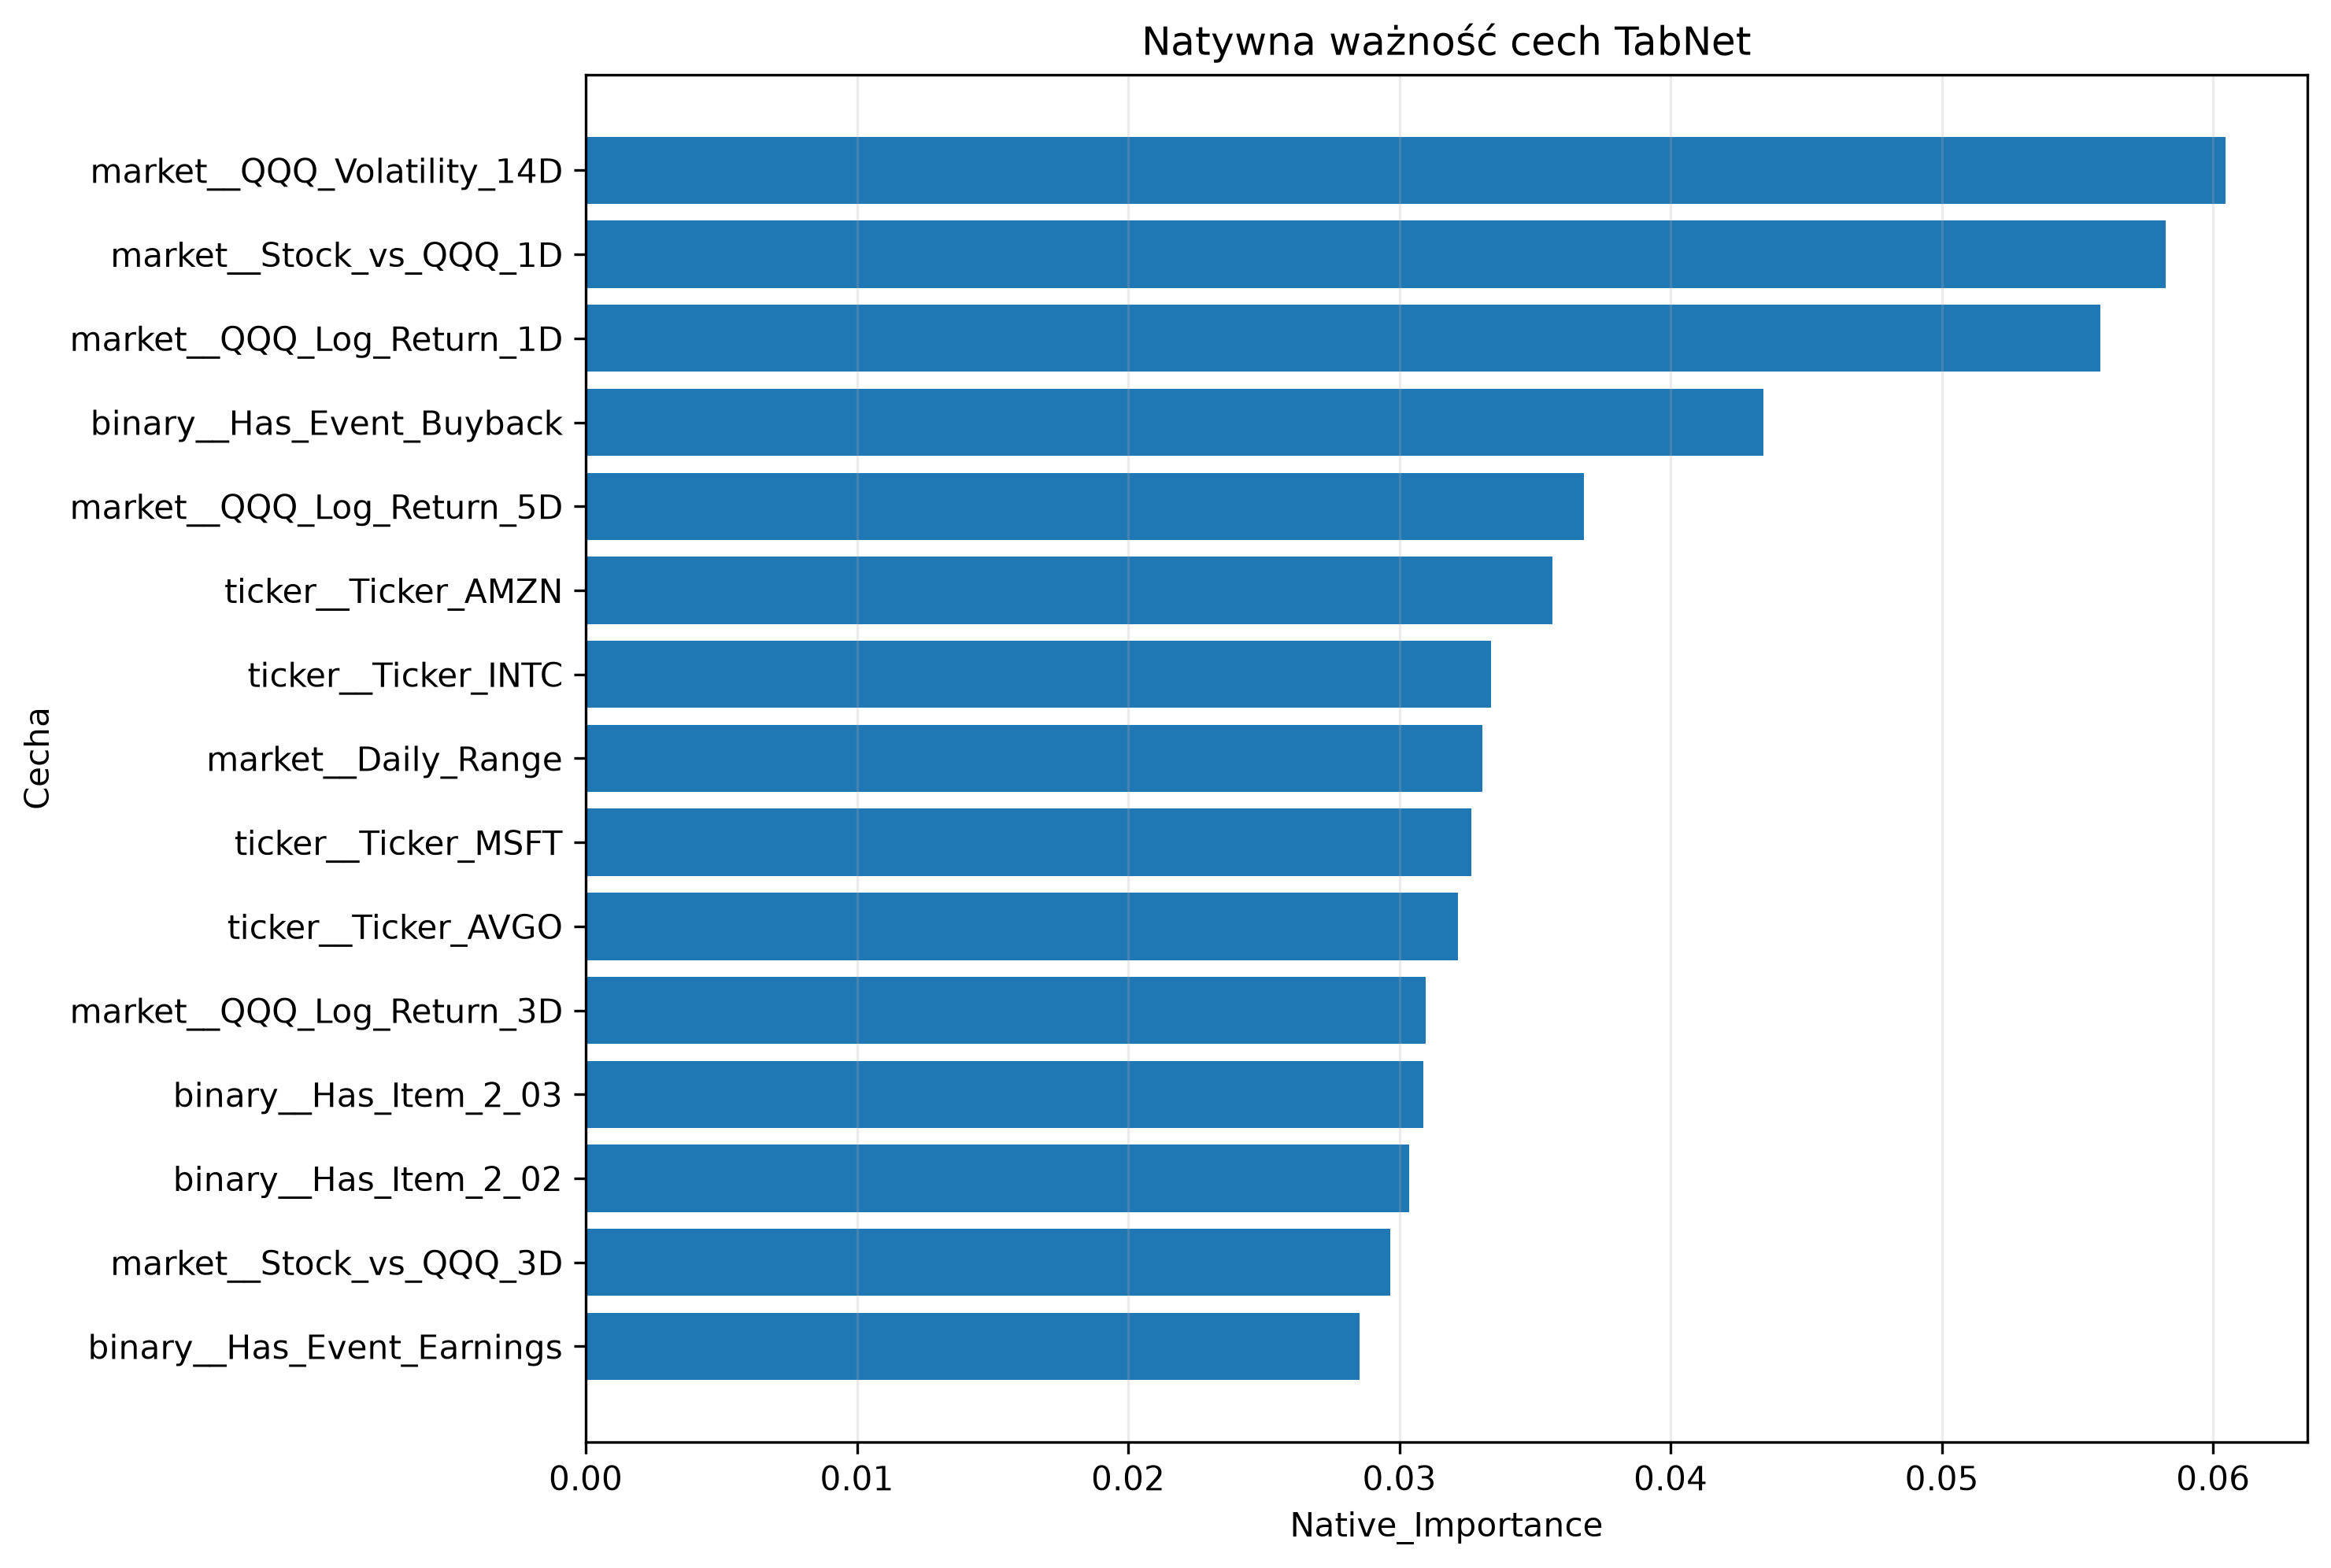

The data file committed next to this chart (first rows):
Feature, Native_Importance, Rank
market__QQQ_Volatility_14D, 0.06046, 1
market__Stock_vs_QQQ_1D, 0.05825, 2
market__QQQ_Log_Return_1D, 0.05584, 3
binary__Has_Event_Buyback, 0.04343, 4
market__QQQ_Log_Return_5D, 0.0368, 5
ticker__Ticker_AMZN, 0.03565, 6
ticker__Ticker_INTC, 0.03338, 7
market__Daily_Range, 0.03307, 8
ticker__Ticker_MSFT, 0.03265, 9
ticker__Ticker_AVGO, 0.03215, 10
market__QQQ_Log_Return_3D, 0.03095, 11
binary__Has_Item_2_03, 0.03087, 12
binary__Has_Item_2_02, 0.03037, 13
market__Stock_vs_QQQ_3D, 0.02966, 14
binary__Has_Event_Earnings, 0.02854, 15
market__Intraday_Return, 0.02768, 16
market__Volatility_14D, 0.02621, 17
market__RSI_14, 0.02412, 18
market__Stock_vs_QQQ_5D, 0.02369, 19
binary__Has_Item_8_01, 0.02269, 20
ticker__Ticker_META, 0.02245, 21
market__Price_to_SMA20, 0.02195, 22
binary__Has_Item_5_02, 0.02164, 23
binary__Has_Item_1_02, 0.02106, 24
ticker__Ticker_TSLA, 0.0204, 25
binary__Has_Item_5_07, 0.0198, 26
ticker__Ticker_QCOM, 0.01843, 27
ticker__Ticker_NFLX, 0.01684, 28
binary__Has_EX99, 0.01652, 29
binary__Has_Item_1_01, 0.01601, 30
ticker__Ticker_AAPL, 0.01598, 31
binary__Has_Item_5_03, 0.0156, 32
binary__Has_Item_7_01, 0.01428, 33
ticker__Ticker_ADBE, 0.0133, 34
ticker__Ticker_AMD, 0.01269, 35
market__Relative_Volume_20D, 0.01208, 36
ticker__Ticker_GOOGL, 0.0109, 37
ticker__Ticker_NVDA, 0.006821, 38
binary__Has_Event_Guidance, 0.006791, 39
